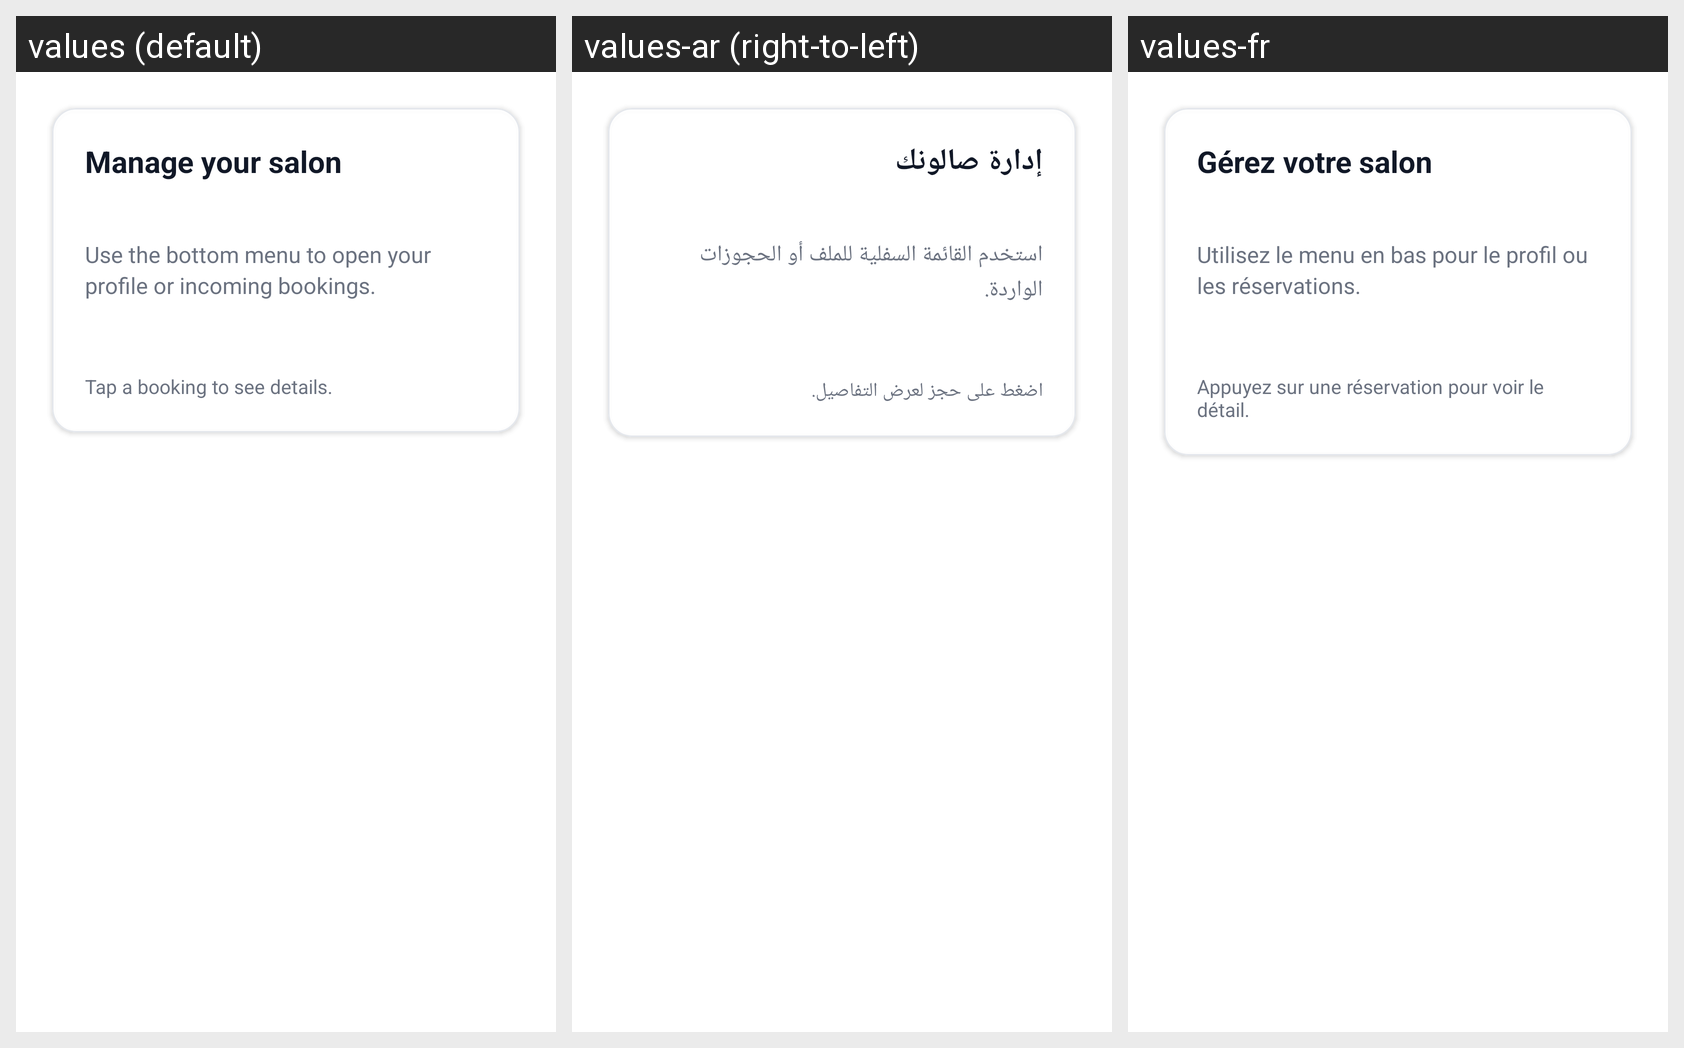

For this localized Android screen grid, give each drawn string resource with its value in every locale shown.
Android screen res/layout/activity_owner_dashboard.xml rendered under 3 locales, left to right: values (default), values-ar (right-to-left), values-fr. Device: Nexus 5 (rendered at 1080×1920; each locale shown at half size, 540×960, under a caption strip naming it); theme Theme.DabaCut.
Strings drawn on this screen, with the default value and each locale's value (text and hints the layout hard-codes, and strings that could not be matched under every locale, appear in the picture but are not listed):

owner_welcome_title
  values: Manage your salon
  values-ar: إدارة صالونك
  values-fr: Gérez votre salon

owner_welcome_subtitle
  values: Use the bottom menu to open your profile or incoming bookings.
  values-ar: استخدم القائمة السفلية للملف أو الحجوزات الواردة.
  values-fr: Utilisez le menu en bas pour le profil ou les réservations.

owner_bookings_list_hint
  values: Tap a booking to see details.
  values-ar: اضغط على حجز لعرض التفاصيل.
  values-fr: Appuyez sur une réservation pour voir le détail.
